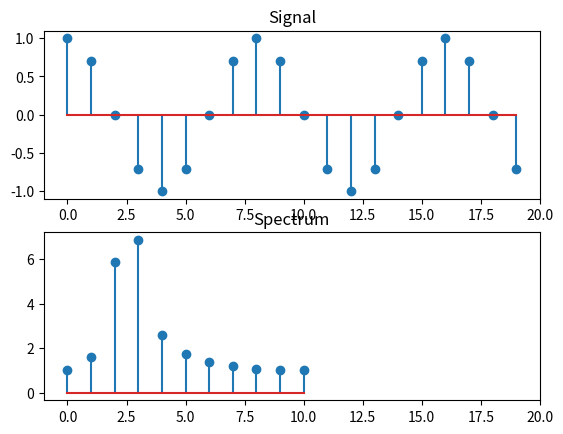

Write the Python code that produced this figure.
# FFT_demo_05.py

# Real FFT

import numpy as np
from matplotlib import pyplot

N = 20
n = np.linspace(0, N-1, N)  # N points from 0 to N-1 inclusive
x = np.cos(2.5 * 2.0 * np.pi / N * n)
X = np.fft.rfft(x)
g = np.fft.irfft(X)
err = x - g                 # reconstruction error

print('max(abs(err)) = ', np.max(np.abs(err)))

fig = pyplot.figure(1)

pyplot.subplot(2, 1, 1)
pyplot.stem(n, x)
pyplot.xlim(-1, N)
pyplot.title('Signal')

k = range(len(X))

pyplot.subplot(2, 1, 2)
pyplot.stem(k, abs(X))
pyplot.xlim(-1, N)
pyplot.title('Spectrum')

fig.savefig('FFT_demo_05.pdf')
pyplot.show()

